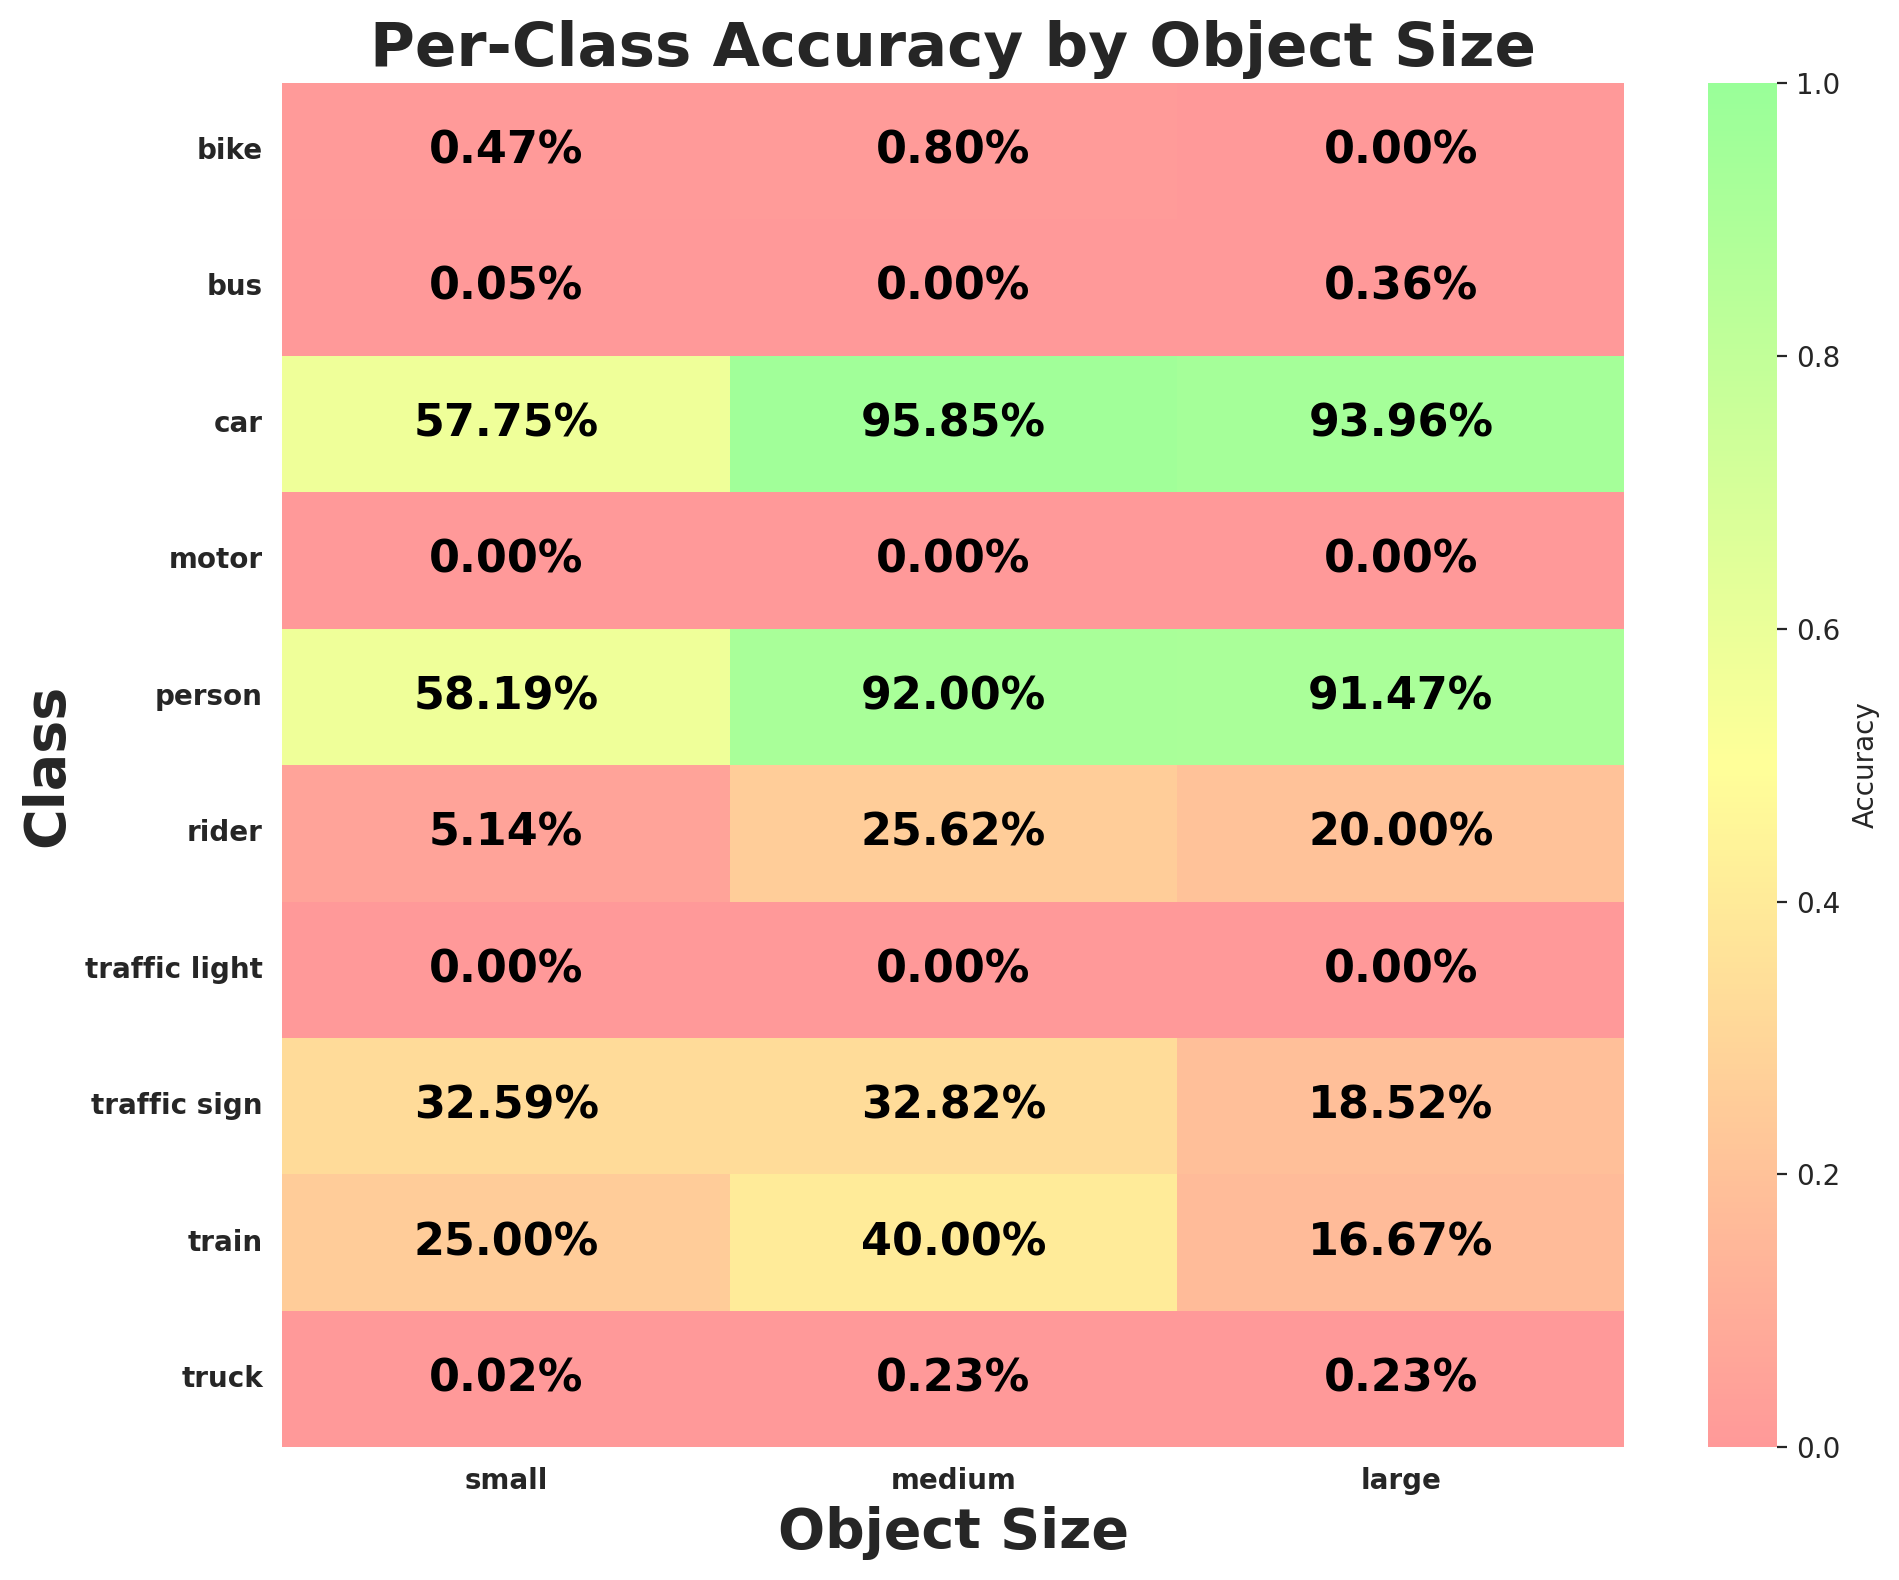

The table this chart was drawn from, first rows:
class_id, class_name, size_bucket, expected, matched, accuracy
0, person, small, 23271, 13541, 0.5819
0, person, medium, 1250, 1150, 0.92
0, person, large, 129, 118, 0.9147
1, rider, small, 1109, 57, 0.0514
1, rider, medium, 160, 41, 0.2562
1, rider, large, 25, 5, 0.2
2, car, small, 167001, 96444, 0.5775
2, car, medium, 27324, 26190, 0.9585
2, car, large, 10825, 10171, 0.9396
3, truck, small, 5226, 1, 0.0001914
3, truck, medium, 2145, 5, 0.002331
3, truck, large, 1333, 3, 0.002251
4, bus, small, 1898, 1, 0.0005269
4, bus, medium, 759, 0, 0.0
4, bus, large, 560, 2, 0.003571
5, train, small, 12, 3, 0.25
5, train, medium, 10, 4, 0.4
5, train, large, 6, 1, 0.1667
6, motor, small, 669, 0, 0.0
6, motor, medium, 151, 0, 0.0
6, motor, large, 21, 0, 0.0
7, bike, small, 1719, 8, 0.004654
7, bike, medium, 251, 2, 0.007968
7, bike, large, 28, 0, 0.0
8, traffic light, small, 52806, 0, 0.0
8, traffic light, medium, 31, 0, 0.0
8, traffic light, large, 3, 0, 0.0
9, traffic sign, small, 67791, 22093, 0.3259
9, traffic sign, medium, 1161, 381, 0.3282
9, traffic sign, large, 54, 10, 0.1852
